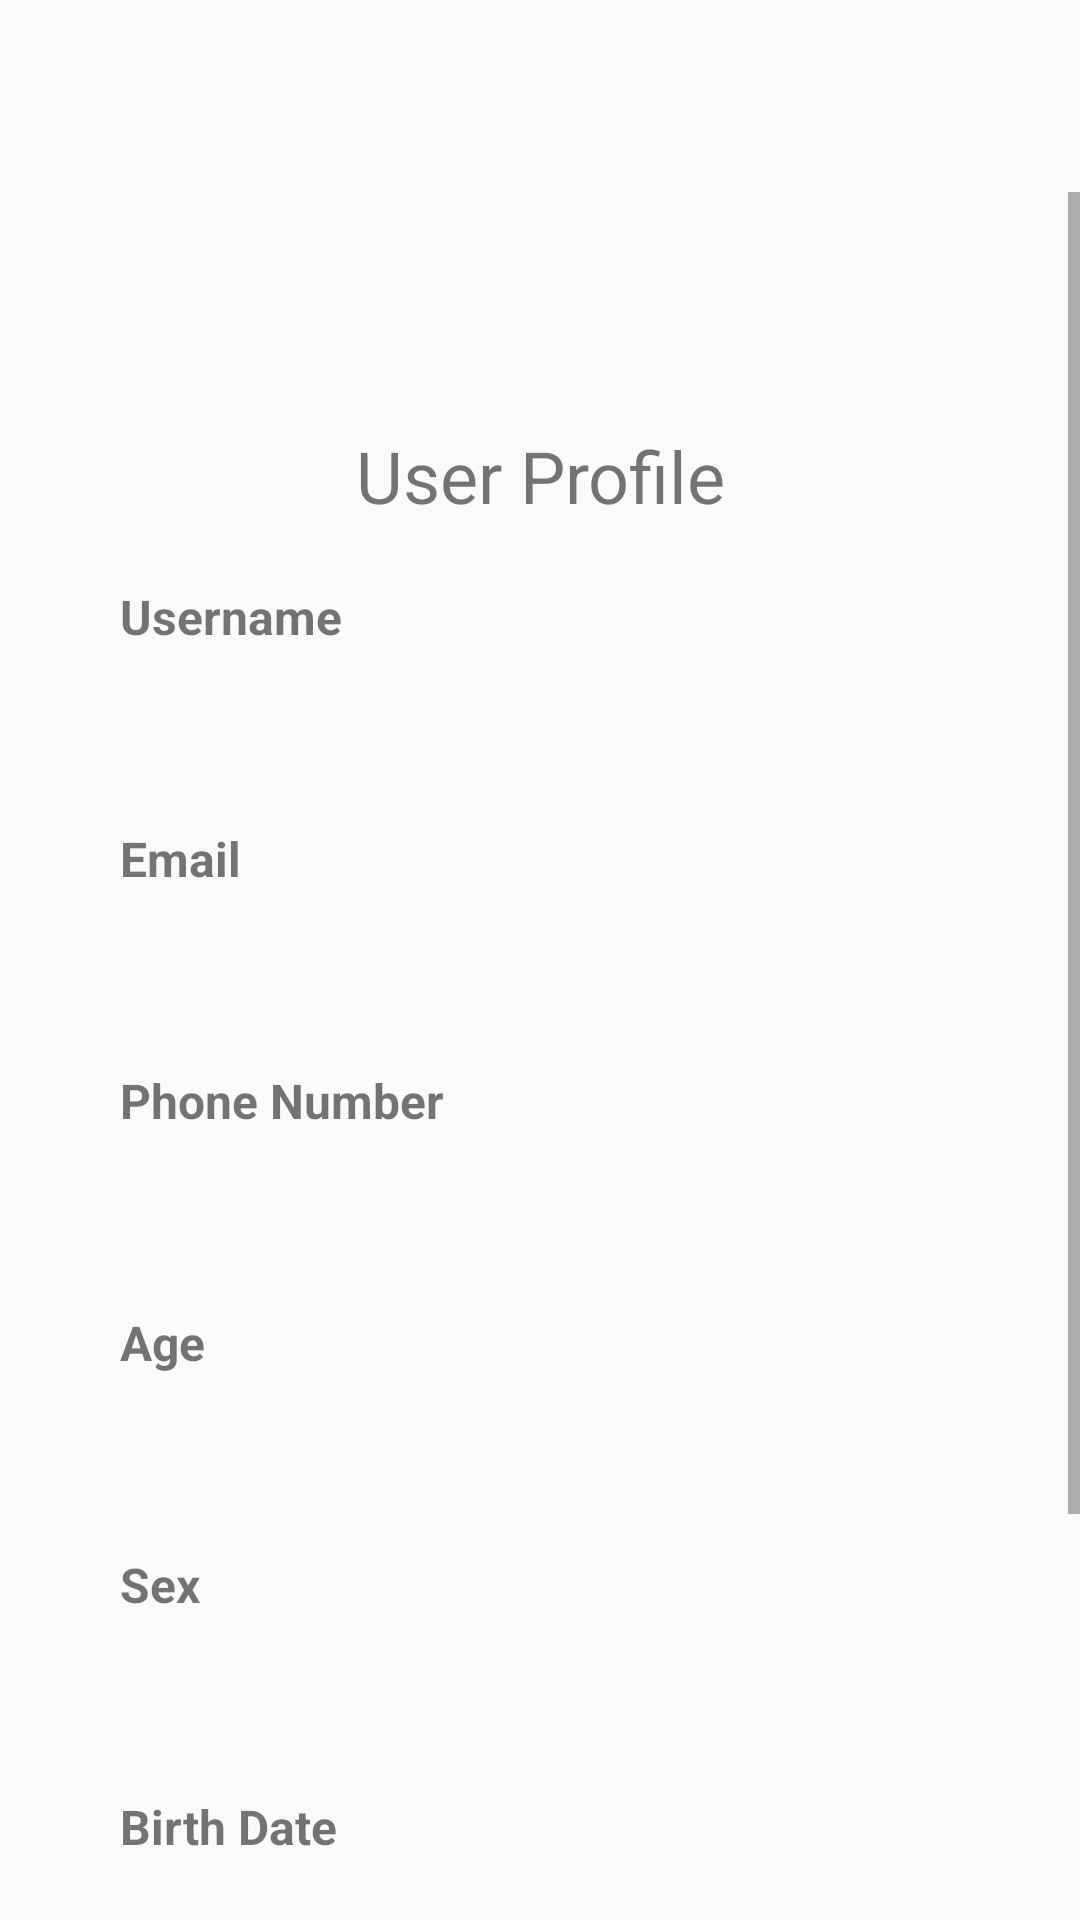

Reconstruct the res/layout file that produces this screen, plus the resources it refers to.
<!-- AndroidManifest.xml: application theme Theme.JobFlex -->
<!-- res/layout/activity_profile.xml -->
<?xml version="1.0" encoding="utf-8"?>
<RelativeLayout xmlns:android="http://schemas.android.com/apk/res/android"
    android:layout_width="match_parent"
    android:layout_height="match_parent">

    <ImageButton
        android:id="@+id/btnBack"
        android:layout_width="32dp"
        android:layout_height="32dp"
        android:src="@drawable/back"
        android:background="@android:color/transparent"
        android:layout_gravity="start"
        android:layout_margin="16dp"/>
    <ScrollView
        android:layout_width="match_parent"
        android:layout_height="match_parent"
        android:layout_below="@id/btnBack">

        <LinearLayout
            android:layout_width="match_parent"
            android:layout_height="wrap_content"
            android:paddingHorizontal="30dp"
            android:gravity="center_vertical|center_horizontal"
            android:orientation="vertical">

            <ImageButton
                android:layout_width="10mm"
                android:layout_height="10mm"
                android:src="@drawable/baseline_person_24"
                android:scaleType="fitCenter"
                android:background="@android:color/transparent"/>

            <TextView
                android:layout_width="match_parent"
                android:layout_height="wrap_content"
                android:text="User Profile"
                android:textSize="24sp"
                android:textAlignment="center"
                android:layout_marginVertical="20dp"/>

            <TextView
                android:layout_width="match_parent"
                android:layout_height="wrap_content"
                android:text="Username"
                android:textStyle="bold"
                android:textSize="16sp"
                android:layout_marginHorizontal="10dp"/>
            <TextView
                android:id="@+id/profileUsername"
                android:layout_width="match_parent"
                android:layout_height="wrap_content"
                android:textSize="20sp"
                android:paddingVertical="16dp"
                android:layout_marginHorizontal="10dp"/>

            <TextView
                android:layout_width="match_parent"
                android:layout_height="wrap_content"
                android:text="Email"
                android:textStyle="bold"
                android:textSize="16sp"
                android:layout_marginHorizontal="10dp"/>
            <TextView
                android:id="@+id/profileEmail"
                android:layout_width="match_parent"
                android:layout_height="wrap_content"
                android:textSize="20sp"
                android:paddingVertical="16dp"
                android:layout_marginHorizontal="10dp"/>

            <TextView
                android:layout_width="match_parent"
                android:layout_height="wrap_content"
                android:text="Phone Number"
                android:textStyle="bold"
                android:textSize="16sp"
                android:layout_marginHorizontal="10dp"/>
            <TextView
                android:id="@+id/profilePhoneNumber"
                android:layout_width="match_parent"
                android:layout_height="wrap_content"
                android:textSize="20sp"
                android:paddingVertical="16dp"
                android:layout_marginHorizontal="10dp"/>

            <TextView
                android:layout_width="match_parent"
                android:layout_height="wrap_content"
                android:text="Age"
                android:textStyle="bold"
                android:textSize="16sp"
                android:layout_marginHorizontal="10dp"/>
            <TextView
                android:id="@+id/profileAge"
                android:layout_width="match_parent"
                android:layout_height="wrap_content"
                android:textSize="20sp"
                android:paddingVertical="16dp"
                android:layout_marginHorizontal="10dp"/>

            <TextView
                android:layout_width="match_parent"
                android:layout_height="wrap_content"
                android:text="Sex"
                android:textStyle="bold"
                android:textSize="16sp"
                android:layout_marginHorizontal="10dp"/>
            <TextView
                android:id="@+id/profileSex"
                android:layout_width="match_parent"
                android:layout_height="wrap_content"
                android:textSize="20sp"
                android:paddingVertical="16dp"
                android:layout_marginHorizontal="10dp"/>

            <TextView
                android:layout_width="match_parent"
                android:layout_height="wrap_content"
                android:text="Birth Date"
                android:textStyle="bold"
                android:textSize="16sp"
                android:layout_marginHorizontal="10dp"/>
            <TextView
                android:id="@+id/profileBirthDate"
                android:layout_width="match_parent"
                android:layout_height="wrap_content"
                android:textSize="20sp"
                android:paddingVertical="16dp"
                android:layout_marginHorizontal="10dp"/>

            <Button
                android:id="@+id/btnUpdate"
                android:layout_width="match_parent"
                android:layout_height="wrap_content"
                android:text="Update Profile"
                android:paddingVertical="20dp"
                android:layout_marginTop="10dp"/>

            <Button
                android:id="@+id/btnDelete"
                android:layout_width="match_parent"
                android:layout_height="wrap_content"
                android:text="Delete Account"
                android:paddingVertical="20dp"
                android:layout_marginTop="10dp"
                android:backgroundTint="@android:color/holo_red_light"/>

        </LinearLayout>
    </ScrollView>
</RelativeLayout>
<!-- resources referenced by this layout -->
<resources>
  <style name="Theme.JobFlex" parent="Theme.AppCompat.Light.DarkActionBar">
          
          <item name="colorPrimary">@color/purple_500</item>
          <item name="colorPrimaryDark">@color/purple_700</item>
          <item name="colorAccent">@color/teal_200</item>
          
      </style>
  <!-- not gathered from this repository: default colours our renderer supplied (Android Studio template values) -->
  <color name="purple_500">#FF6200EE</color>
  <color name="purple_700">#FF3700B3</color>
  <color name="teal_200">#FF03DAC5</color>
</resources>
